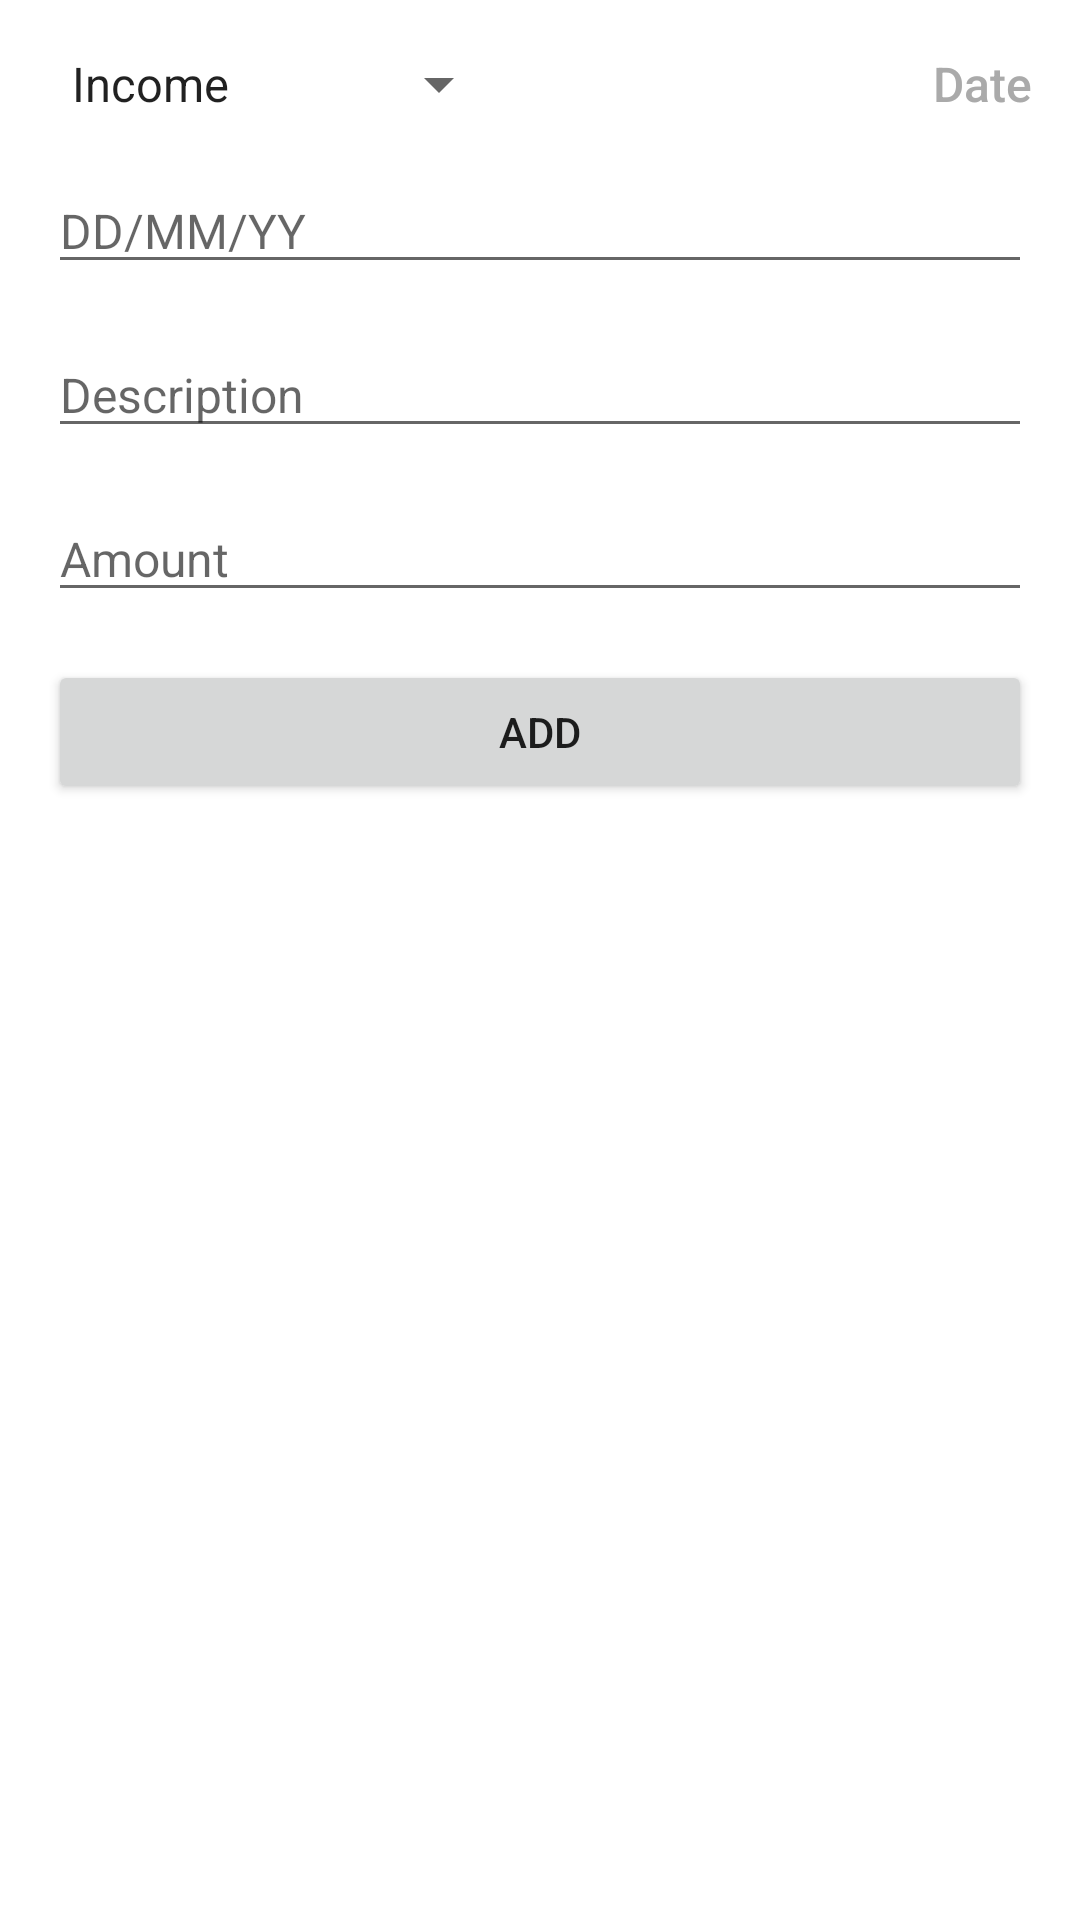

The Android layout XML behind this screen, and the referenced resources:
<!-- AndroidManifest.xml: application theme Theme.BudgetTracker -->
<!-- res/layout/monthly_income.xml -->
<?xml version="1.0" encoding="utf-8"?>
<ScrollView xmlns:android="http://schemas.android.com/apk/res/android"
    android:layout_width="match_parent"
    android:layout_height="match_parent">
    
    <LinearLayout
        android:layout_width="match_parent"
        android:layout_height="wrap_content"
        android:orientation="vertical"
        android:padding="16dp">
        
        <LinearLayout
            android:layout_width="match_parent"
            android:layout_height="wrap_content"
            android:orientation="horizontal">

            <Spinner
                android:id="@+id/input_data_type"
                android:layout_width="0dp"
                android:layout_height="wrap_content"
                android:layout_marginEnd="0dp"
                android:entries="@array/budget_array"
                android:layout_weight="1.1"/>

            <TextView
                android:id="@+id/input_date"
                android:layout_width="wrap_content"
                android:layout_height="match_parent"
                android:layout_gravity="center"
                android:gravity="center|end"
                android:text="Date"
                android:textAppearance="@style/TextAppearance.AppCompat.Title"
                android:textColor="@android:color/darker_gray"
                android:textSize="16sp"
                android:layout_weight="1"/>

        </LinearLayout>

    <EditText
        android:id="@+id/editTextDate"
        android:layout_width="match_parent"
        android:layout_height="wrap_content"
        android:hint="DD/MM/YY"
        android:textSize="16sp"
        android:inputType="date"
        android:layout_marginTop="16dp"/>


    <EditText
        android:id="@+id/editTextDescription"
        android:layout_width="match_parent"
        android:layout_height="wrap_content"
        android:hint="Description"
        android:textSize="16sp"
        android:inputType="textPersonName"
        android:layout_marginTop="16dp"/>


    <EditText
        android:id="@+id/editTextAmount"
        android:layout_width="match_parent"
        android:layout_height="wrap_content"
        android:hint="Amount"
        android:textSize="16sp"
        android:inputType="numberDecimal"
        android:layout_marginTop="16dp"/>

    <Button
        android:id="@+id/buttonAdd"
        android:layout_width="match_parent"
        android:layout_height="wrap_content"
        android:layout_marginTop="16dp"
        android:layout_gravity="center_horizontal"
        android:text="Add" />

    </LinearLayout>
</ScrollView>
<!-- resources referenced by this layout -->
<resources>
  <string-array name="budget_array">
          <item>Income</item>
          <item>Expense</item>
      </string-array>
  <style name="Theme.BudgetTracker" parent="Theme.MaterialComponents.DayNight.NoActionBar">
          
          <item name="colorPrimary">@color/green_gray</item>
          <item name="colorPrimaryVariant">@color/green_gray</item>
          <item name="colorOnPrimary">@color/white_smoke</item>
          
          <item name="colorSecondary">@color/teal_200</item>
          <item name="colorSecondaryVariant">@color/teal_700</item>
          <item name="colorOnSecondary">@color/black</item>
          
          <item name="android:statusBarColor">@color/white</item>
          <item name="android:windowLightStatusBar">true</item>
          
      </style>
  <color name="green_gray">#289348</color>
  <color name="white_smoke">#F5F5F5</color>
  <color name="teal_200">#FF03DAC5</color>
  <color name="teal_700">#FF018786</color>
  <color name="black">#FF000000</color>
  <color name="white">#FFFFFFFF</color>
</resources>
